Run: headless pygame with SDL's dummy video driver; simulated clock (each Clock.tick advances the game by its frame time, no real sleeping); random seed 0; keys injected as events and as key.get_pressed() state; mouse plan: one left click at the window centre at the start of phase 2, then a move to the lower-right quarter at the start of phase 3.
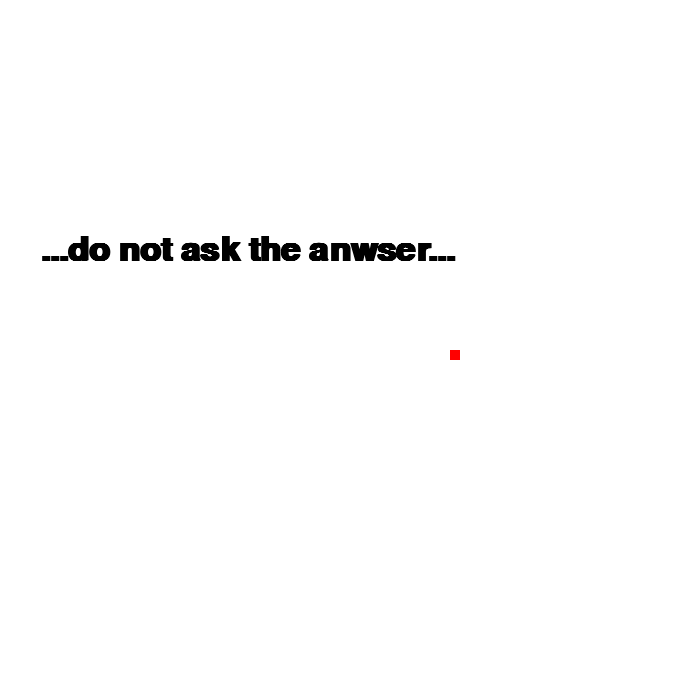
Frame 1 of 4 · flips 1–60 · no input
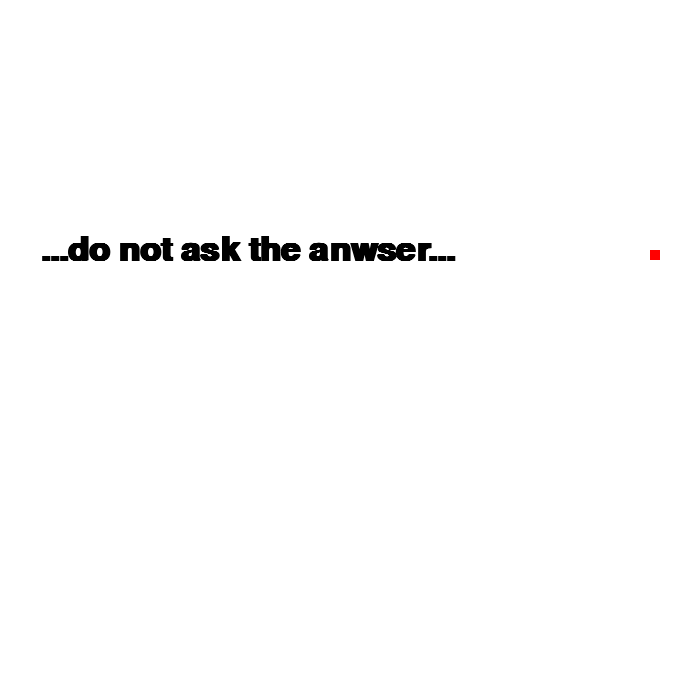
Frame 2 of 4 · flips 61–180 · clicked the window centre · tapped SPACE, RETURN · held RIGHT (→), D
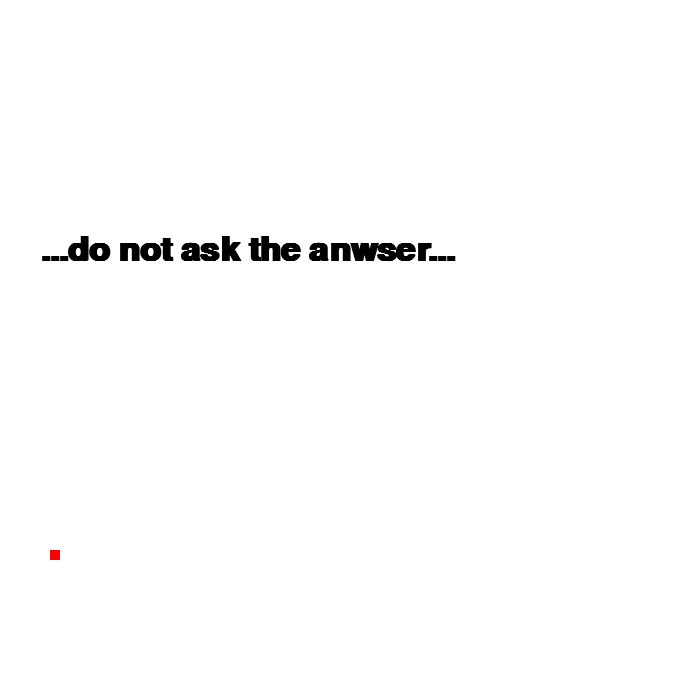
Frame 3 of 4 · flips 181–300 · moved the mouse to the lower-right quarter · held DOWN (↓), S
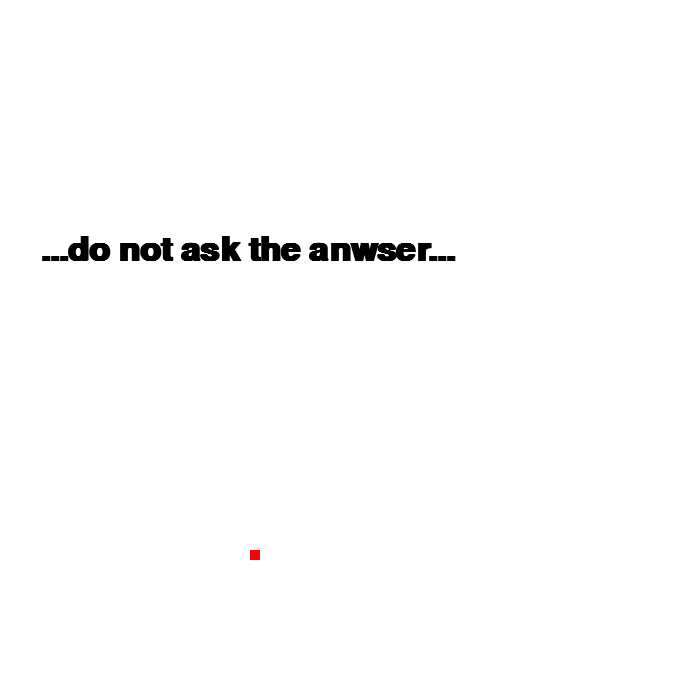
Frame 4 of 4 · flips 301–420 · held LEFT (←), A, UP (↑), W

The pygame program that drew these frames:

import pygame
import math
pygame.init()

#Define some colors to use in our game
BLACK = ( 0, 0, 0)
WHITE = ( 255, 255, 255)
GREEN = ( 0, 255, 0)
RED =   ( 255, 0, 0)
BLUE =  (0, 0, 255)
#Define some constants that we will need
PI = 3.141592653

# Open a new window and set the window size
x_window_size = 700
y_window_size = 700

size = (x_window_size, y_window_size)
screen = pygame.display.set_mode(size)

# Set the window title

pygame.display.set_caption("My Super Mega Awesome Pygame")

# Now let us set up the main program loop

# Loop until the user clicks the close button

done = False

# This is used to manage how fast the screen updates

clock = pygame.time.Clock()

# Initialize game logic variables
size_grid = 10
x_pos = x_window_size/2
y_pos = y_window_size/2

x_velocity = 10
x_velocity_increment = 5
x_direction_movement = 1

y_velocity = 0
y_velocity_increment = 5
y_direction_movement = 1

# ------------ Main Program Loop -----------
while not done:
	# ---- Main event loop
	for event in pygame.event.get(): # User did something
		if event.type == pygame.QUIT: # If user clicked close
			print("User asked to quit")
			done = True # Flag as done so we exit this loop
		elif event.type == pygame.KEYDOWN:
			if event.key == pygame.K_UP:
				x_velocity += x_velocity_increment
				print("X Speed decreased")
			if event.key == pygame.K_DOWN:
				x_velocity -= x_velocity_increment
				print("X Speed increased")
			if event.key == pygame.K_LEFT:
				y_velocity += y_velocity_increment
				print("Y Speed increased")
			if event.key == pygame.K_RIGHT:
				y_velocity -= y_velocity_increment
				print("Y Speed decreased")
				
		elif event.type == pygame.KEYUP:
			#Placeholder?
			"pass"
		elif event.type == pygame.MOUSEBUTTONDOWN:
			print("User pressed a mouse button")	

	# --- Game logic should go here
	# Update position variables of the block
	if x_pos < x_window_size and x_pos > 0:
		x_pos += x_velocity*x_direction_movement
	else:
		x_direction_movement *= -1
		x_pos += x_velocity*x_direction_movement
	
	if y_pos < y_window_size and y_pos > 0:
		y_pos += y_velocity*y_direction_movement
	else:
		y_direction_movement *= -1
		y_pos += y_velocity*y_direction_movement

	# Drawing code should go here
	
	# First, clear the screen to go white. Don't put other drawing
	# commmands above this, or they will be erased with this command.
	screen.fill(WHITE)
	
	#draw some text
	font = pygame.font.SysFont('Calibri', 50, True, False)
	text = font.render("...do not ask the anwser...", True, BLACK)
	screen.blit(text, [40, int((1.0/3)*(y_window_size))])
	
	#draw a rectangular grid
	for i in range(size_grid):
		for k in range(size_grid):
			pygame.draw.rect(screen, RED, (x_pos,y_pos,10,10))
			
	# --- Go ahead and update the screen with what we've drawn.
	pygame.display.flip()

	# --- Limit to 60 frames per second.
	clock.tick(60)

# Properly shutdown the program

pygame.quit()
